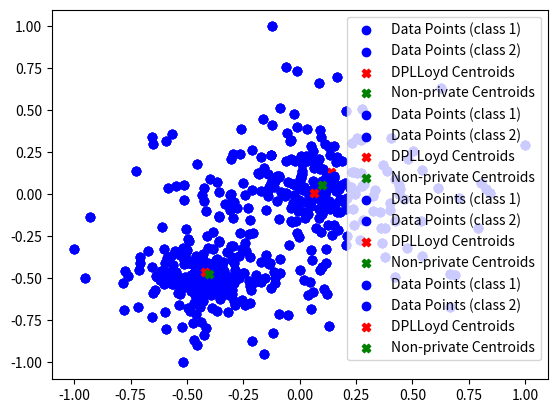

Reproduce this figure in Python.
import numpy as np
import matplotlib.pyplot as plt

def generate_laplace_noise(mean=0.0, scale=1.0, size=1):
    """
    Generate Laplace noise.
    
    Parameters:
    - mean: The mean of the Laplace distribution.
    - scale: The scale parameter (b) of the Laplace distribution.
    - size: The number of samples to generate.
    
    Returns:
    - A numpy array of Laplace noise samples.
    """
    return np.random.laplace(loc=mean, scale=scale, size=size)

def normalize(data, range=(-1, 1)):
    """
    Normalize the data to fall within the listed range.
    
    Parameters:
    - data: Input data as a numpy array.
    - range: A tuple specifying the desired range for normalization.
    
    Returns:
    - Normalized data.
    """
    min_value = np.min(data, axis=0)
    max_value = np.max(data, axis=0)
    return (data - min_value) / (max_value - min_value) * (range[1]-range[0]) + range[0]

def generate_starting_centroids(k, dim):
    """
    Generates k centroids with coordinates in the range [-1, 1] using the sphere packing algorithm described in arxiv.org/pdf/1504.05998
    """
    sphere_radius = 1/k
    prev_fail_radius = 1.0
    prev_success_radius = 0.0
    best_centroids = []
    for i in range(15):
        # print(f"Attempt {i+1}: Trying sphere radius {sphere_radius}; prev success {prev_success_radius}, prev fail {prev_fail_radius}")
        centroids = []
        for j in range(k*5+100):
            c = np.random.uniform(-1.0+sphere_radius, 1.0-sphere_radius, dim)
            if all(np.linalg.norm(c - np.array(existing_c)) >= sphere_radius*2 for existing_c in centroids):
                centroids.append(c)
                if len(centroids) == k:
                    best_centroids = centroids
                    prev_success_radius = sphere_radius
                    sphere_radius = (sphere_radius + prev_fail_radius) / 2
                    break
        else:
            prev_fail_radius = sphere_radius
            sphere_radius = (sphere_radius + prev_success_radius) / 2
    return best_centroids

def k_means(data, steps, starting_centroids):
    centroids = starting_centroids.copy()
    for i in range(steps):
        # Assign clusters based on the closest centroid
        distances = np.linalg.norm(data[:, np.newaxis] - centroids, axis=2)
        clusters = np.argmin(distances, axis=1)

        # Update centroids
        new_centroids = np.array([data[clusters == k].mean(axis=0) for k in range(len(centroids))])
        
        centroids = new_centroids
    return centroids

def DPLloyd(data, steps, starting_centroids, eps):
    """
    
    Parameters:
    - data: Input data points.
    - steps: Number of iterations.
    - starting_centroids: Initial centroids for clustering.
    - eps: Privacy budget for differential privacy.
    
    Returns:
    - A list of centroids
    """
    eps_per_step = eps / (2*steps) # We add noise twice per step, once at cluster assignment and once at centroid update
    centroids = starting_centroids.copy()
    for i in range(steps):
        # Assign clusters based on the closest centroid
        distances = np.linalg.norm(data[:, np.newaxis] - centroids, axis=2)
        clusters = np.argmin(distances, axis=1)
        counts = np.bincount(clusters, minlength=len(centroids))
        # print(counts)
        privatized_counts = counts + generate_laplace_noise(0.0, 2.0/eps_per_step, len(centroids))  # Add Laplace noise for differential privacy
        # print(privatized_counts)

        # Update centroids
        new_centroids = np.array([(data[clusters == k].sum(axis=0)+generate_laplace_noise(0.0, 2.0/eps_per_step, data.shape[1]))/privatized_counts[k] if privatized_counts[k] >= 1 else np.random.rand(data.shape[1])*2-1 for k in range(len(centroids))])
        
        centroids = new_centroids
    return centroids

def check_accuracy(centroids, data, clusters):
    """
    Check the accuracy of the clustering by comparing the centroids with the actual data points.

    Parameters:
    - centroids: The centroids obtained from clustering.
    - data: The original data points.
    - clusters: The cluster assignments for each data point.

    Returns:
    - A float representing the accuracy of the clustering.
    """
    correct = 0
    distances = np.linalg.norm(data[:, np.newaxis] - centroids, axis=2)
    found_clusters = np.argmin(distances, axis=1)
    for i in range(len(data)):
        if found_clusters[i] == clusters[i]: # TODO this doesn't handle the case where clusters are permuted by chance, which is overwhelmingly likely with >2 clusters.
            correct += 1
    if len(centroids) == 2 and correct < len(data) / 2:
        correct = len(data) - correct  # If we have two clusters, we can easily handle the case where they are swapped
    return correct / len(data)

if __name__ == "__main__":
    # Example usage
    data = normalize(np.random.rand(500, 2)+np.array([generate_laplace_noise(4.0, 2.0, 2) for i in range(250)] + [generate_laplace_noise(-1.0, 1.0, 2) for i in range(250)]), (-1, 1))
    classes = [0 for _ in range(250)] + [1 for _ in range(250)]
    starting_centroids = generate_starting_centroids(2, 2)
    centroids = starting_centroids.copy()
    DP_centroids = starting_centroids.copy()
    eps = 2.0
    steps = 4
    for i in range(steps):
        DP_centroids = DPLloyd(data, steps=1, starting_centroids=DP_centroids, eps=eps/steps)
        centroids = k_means(data, steps=1, starting_centroids=centroids)
        plt.scatter(data[:250, 0], data[:250, 1], c='blue', label='Data Points (class 1)')
        plt.scatter(data[250:, 0], data[250:, 1], c='blue', label='Data Points (class 2)')
        plt.scatter(DP_centroids[:, 0], DP_centroids[:, 1], c='red', label='DPLLoyd Centroids', marker="X")
        plt.scatter(centroids[:, 0], centroids[:, 1], c='green', label='Non-private Centroids', marker="X")
        plt.legend()
        plt.show()
        print(f"Centroids accuracy: {check_accuracy(centroids, data, classes)}")
        print(f"DP centroids accuracy: {check_accuracy(DP_centroids, data, classes)}")